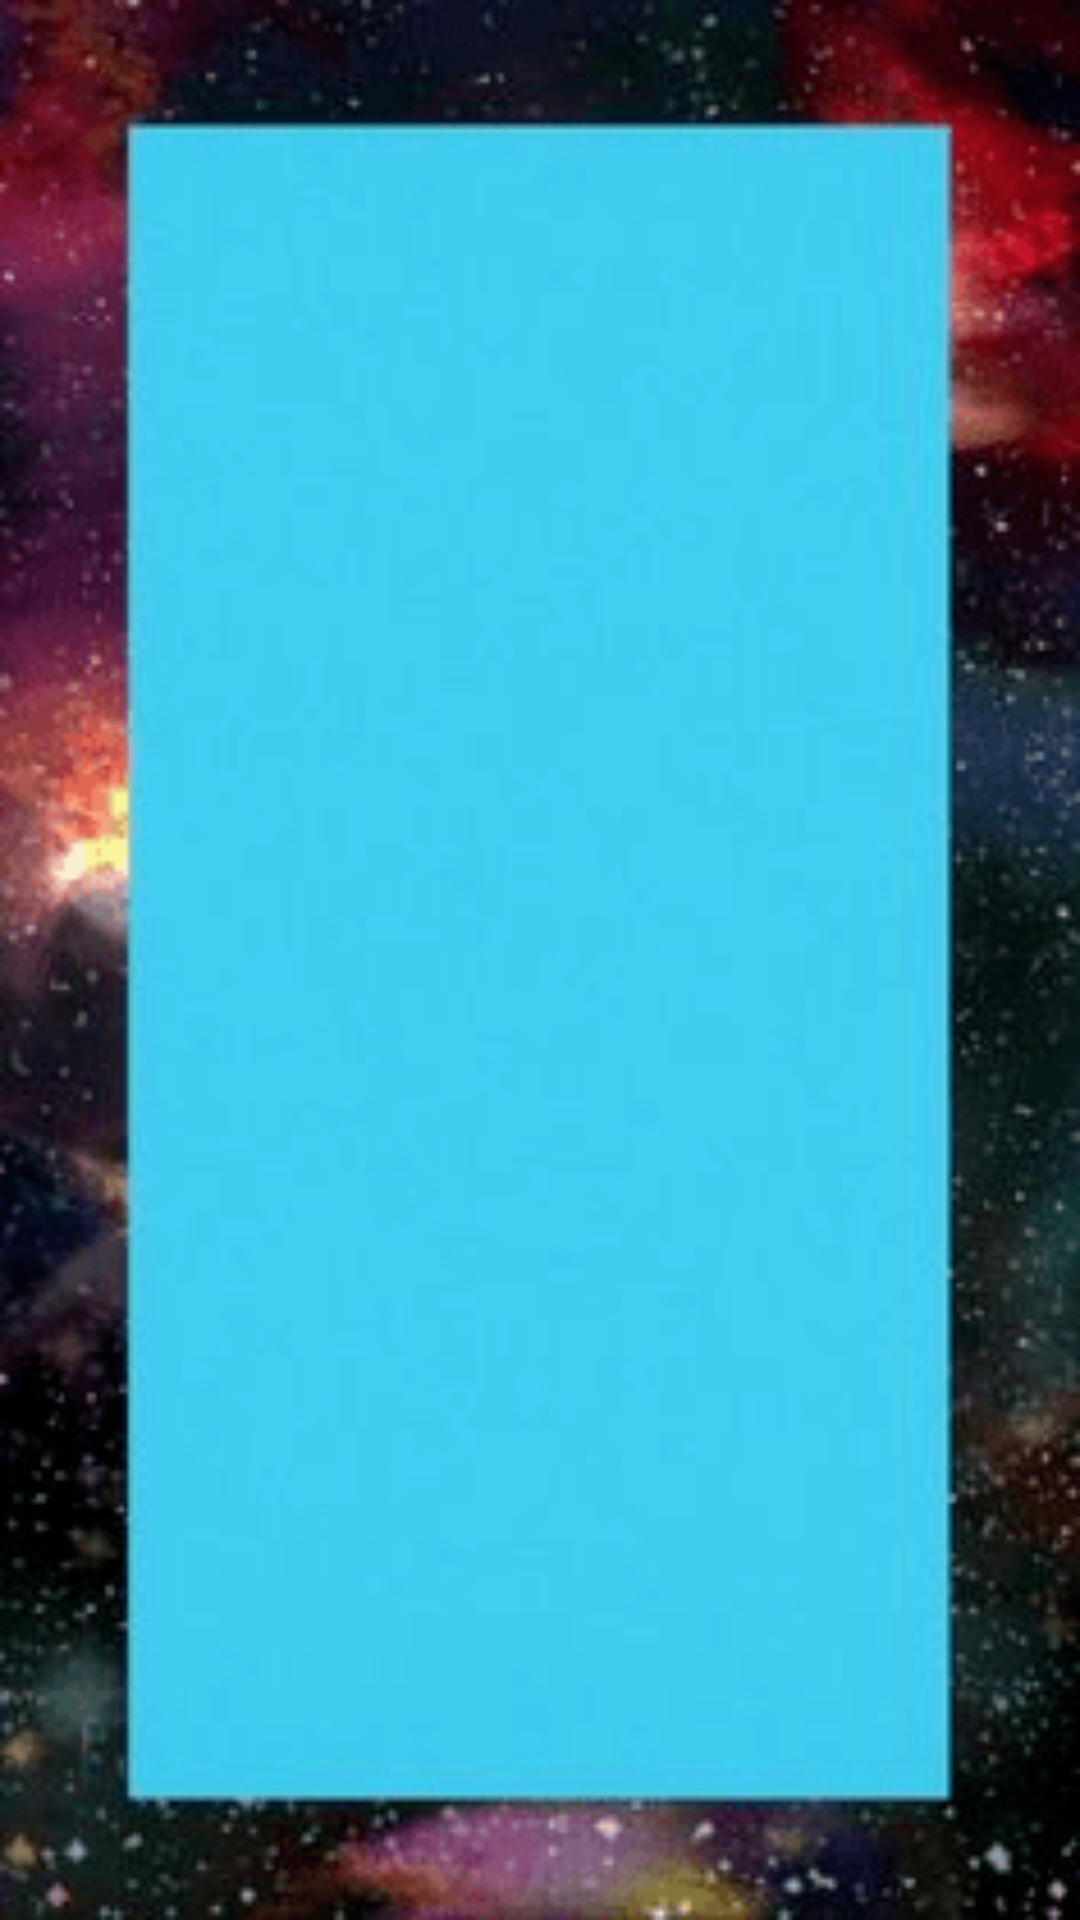

Here is an Android app screen rendered from its layout file. Give the layout XML and the strings, colors and styles it references.
<!-- AndroidManifest.xml: application theme Theme.ActivityOne -->
<!-- res/layout/activity_home.xml -->
<?xml version="1.0" encoding="utf-8"?>
<RelativeLayout xmlns:android="http://schemas.android.com/apk/res/android"
    xmlns:app="http://schemas.android.com/apk/res-auto"
    xmlns:tools="http://schemas.android.com/tools"
    android:layout_width="match_parent"
    android:layout_height="match_parent"
    android:background="@drawable/backgroundart"
    tools:context=".HomeActivity">

</RelativeLayout>
<!-- resources referenced by this layout -->
<resources>
  <!-- drawable backgroundart: png bitmap (drawable-v24, 33632 bytes) -->
  <style name="Theme.ActivityOne" parent="Theme.MaterialComponents.DayNight.NoActionBar">
          
          <item name="colorPrimary">@color/purple_500</item>
          <item name="colorPrimaryVariant">@color/purple_700</item>
          <item name="colorOnPrimary">@color/white</item>
          
          <item name="colorSecondary">@color/teal_200</item>
          <item name="colorSecondaryVariant">@color/teal_700</item>
          <item name="colorOnSecondary">@color/black</item>
          
          <item name="android:statusBarColor" tools:targetApi="l">?attr/colorPrimaryVariant</item>
          
      </style>
  <!-- not gathered from this repository: default colours our renderer supplied (Android Studio template values) -->
  <color name="purple_500">#FF6200EE</color>
  <color name="purple_700">#FF3700B3</color>
  <color name="teal_200">#FF03DAC5</color>
  <color name="teal_700">#FF018786</color>
  <color name="black">#FF000000</color>
  <color name="white">#FFFFFFFF</color>
</resources>
